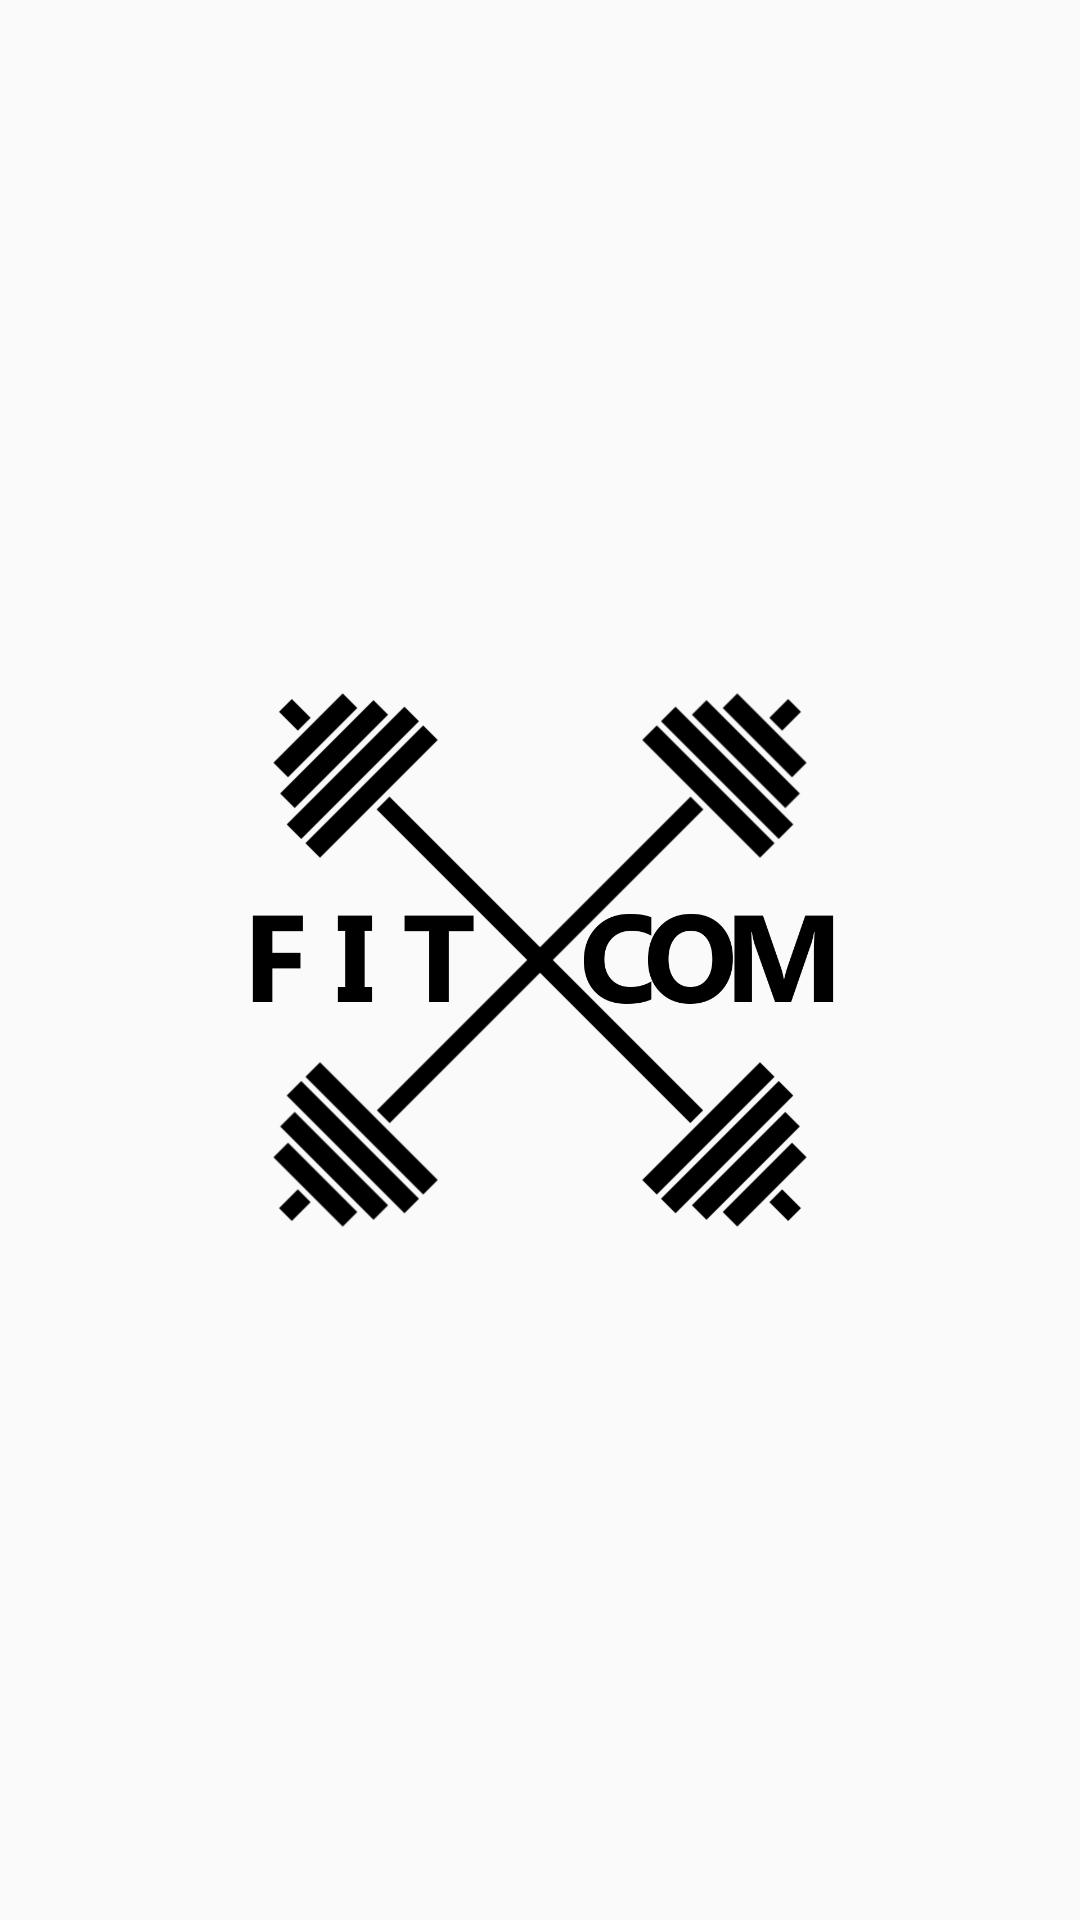

Layout XML and referenced resources for this Android screen:
<!-- AndroidManifest.xml: application theme AppTheme -->
<!-- res/layout/activity_main.xml -->
<?xml version="1.0" encoding="utf-8"?>
<androidx.constraintlayout.widget.ConstraintLayout xmlns:android="http://schemas.android.com/apk/res/android"
    xmlns:app="http://schemas.android.com/apk/res-auto"
    xmlns:tools="http://schemas.android.com/tools"
    android:layout_width="match_parent"
    android:layout_height="match_parent"
    tools:context=".MainActivity">

    <ImageView
        android:layout_width="wrap_content"
        android:layout_height="wrap_content"
        android:src="@drawable/fitcom_logo"
        app:layout_constraintBottom_toBottomOf="parent"
        app:layout_constraintLeft_toLeftOf="parent"
        app:layout_constraintRight_toRightOf="parent"
        app:layout_constraintTop_toTopOf="parent"
        android:contentDescription="@string/fitcom_logo_content_Description" />

</androidx.constraintlayout.widget.ConstraintLayout>
<!-- resources referenced by this layout -->
<resources>
  <!-- drawable fitcom_logo: png bitmap (drawable-v24, 44211 bytes) -->
  <style name="AppTheme" parent="Theme.AppCompat.Light.NoActionBar">
          
          <item name="colorPrimary">@color/colorPrimary</item>
          <item name="colorPrimaryDark">@color/colorPrimaryDark</item>
          <item name="colorAccent">@color/colorAccent</item>
      </style>
  <color name="colorPrimary">#009688</color>
  <color name="colorPrimaryDark">#00695C</color>
  <color name="colorAccent">#03DAC5</color>
</resources>
